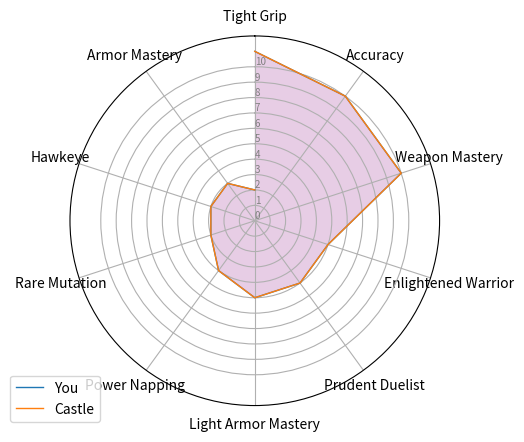

The script that saved this image:

from math import pi

import pandas as pd

# Libraries
import matplotlib.pyplot as plt


my_class = """11: Aiming
11: Bow Mastery
11: Perceptive Seeker
10: Tight Grip
10: Accuracy
5: Weapon Mastery
5: Enlightened Warrior
5: Prudent Duelist
4: Light Armor Mastery
3: Power Napping
3: Rare Mutation
3: Hawkeye
2: Armor Mastery"""


classes = [my_class, my_class]


my_skills = dict()

max_value = -1

strings = my_class.splitlines()
# print(strings)
for string in strings[2:]:
    skill_name = string.split(": ")[1]
    skill_value = int(string.split(": ")[0])
    my_skills[skill_name] = [skill_value, 0, 0]


for class_data in classes:
    strings = class_data.splitlines()
    for string in strings:
        skill_name = string.split(": ")[1]
        skill_value = int(string.split(": ")[0])
        if skill_name not in my_skills:
            continue
        my_skills[skill_name][1] += skill_value
        max_value = max(max_value, skill_value)
        my_skills[skill_name][2] += 1


for skill in my_skills:
    my_skills[skill][1] /= my_skills[skill][2]
    my_skills[skill].pop()


# Set data
df = pd.DataFrame(my_skills)


# ------- PART 1: Create background

# number of variable
categories = list(df)[1:]
N = len(categories)

# What will be the angle of each axis in the plot? (we divide the plot / number of variable)
angles = [n / float(N) * 2 * pi for n in range(N)]
angles += angles[:1]

# Initialise the spider plot
ax = plt.subplot(111, polar=True)

# If you want the first axis to be on top:
ax.set_theta_offset(pi / 2)
ax.set_theta_direction(-1)

# Draw one axe per variable + add labels labels yet
plt.xticks(angles[:-1], categories)

# Draw ylabels
ax.set_rlabel_position(0)
plt.yticks(range(max_value), [str(i) for i in range(max_value)], color="grey", size=7)
plt.ylim(0, max_value + 1)


# ------- PART 2: Add plots

# Plot each individual = each line of the data
# I don't do a loop, because plotting more than 3 groups makes the chart unreadable

# Ind1
values = df.loc[0].values.flatten().tolist()

ax.plot(angles, values, linewidth=1, linestyle='solid', label="You")
ax.fill(angles, values, 'b', alpha=0.1)

# Ind2
values = df.loc[1].values.flatten().tolist()
ax.plot(angles, values, linewidth=1, linestyle='solid', label="Castle")
ax.fill(angles, values, 'r', alpha=0.1)

# Add legend
plt.legend(loc='upper right', bbox_to_anchor=(0.1, 0.1))
plt.savefig("teste.png")
